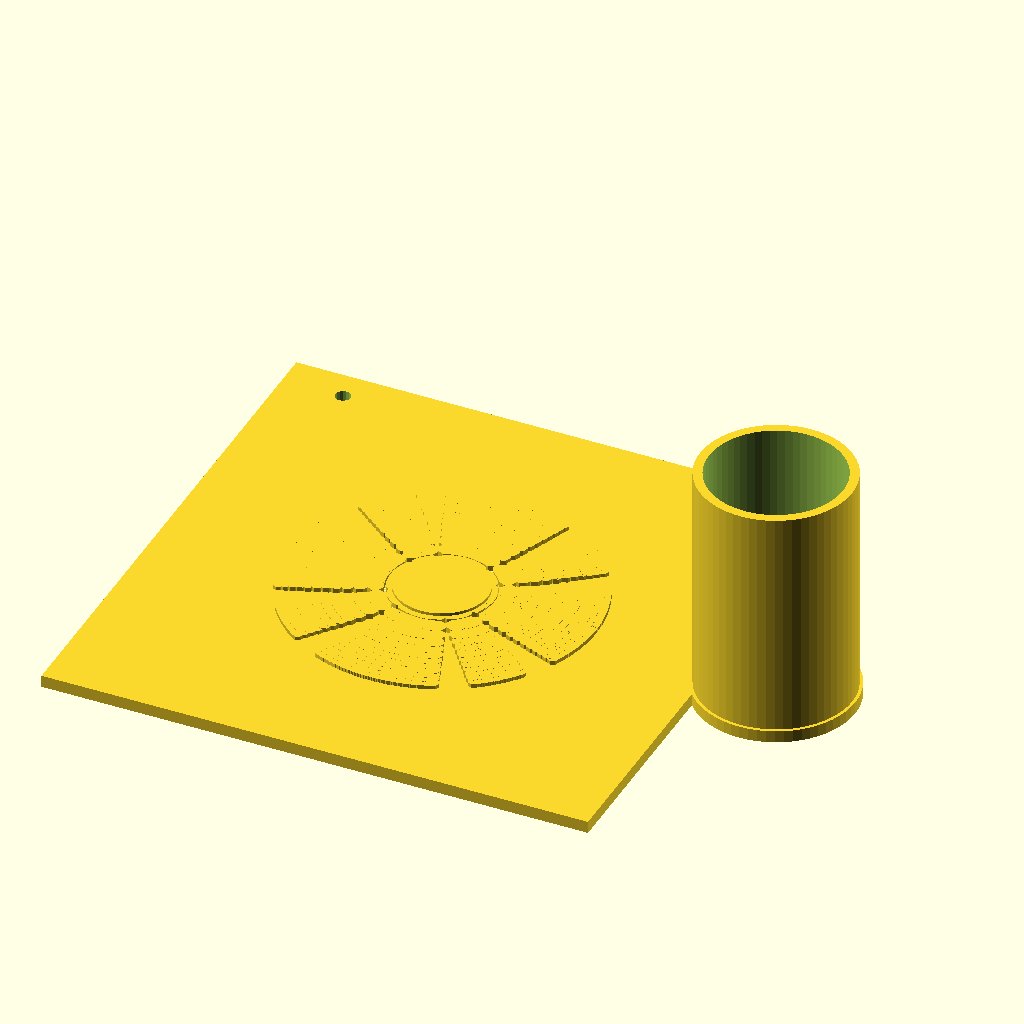
Cell 1 — every parameter at its default value.
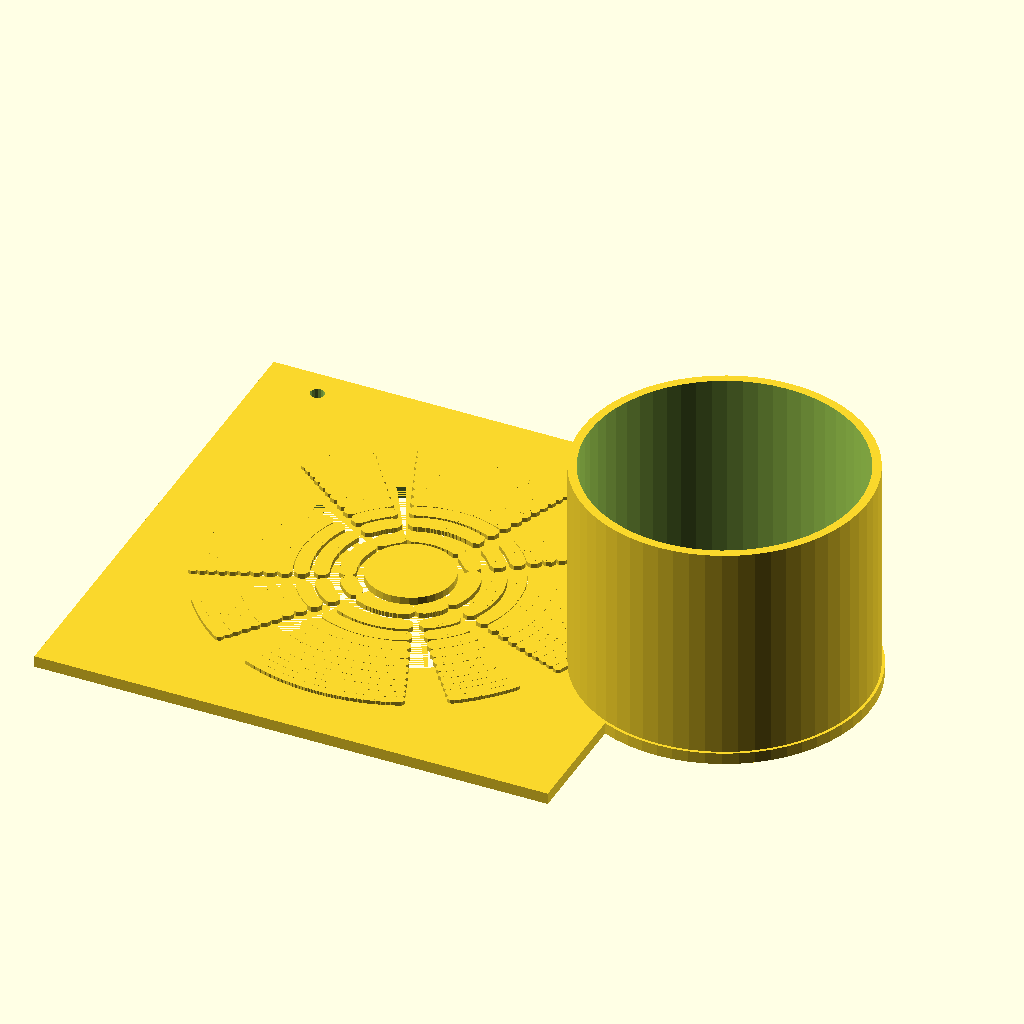
Cell 2: the same model with CYL_D = 100.
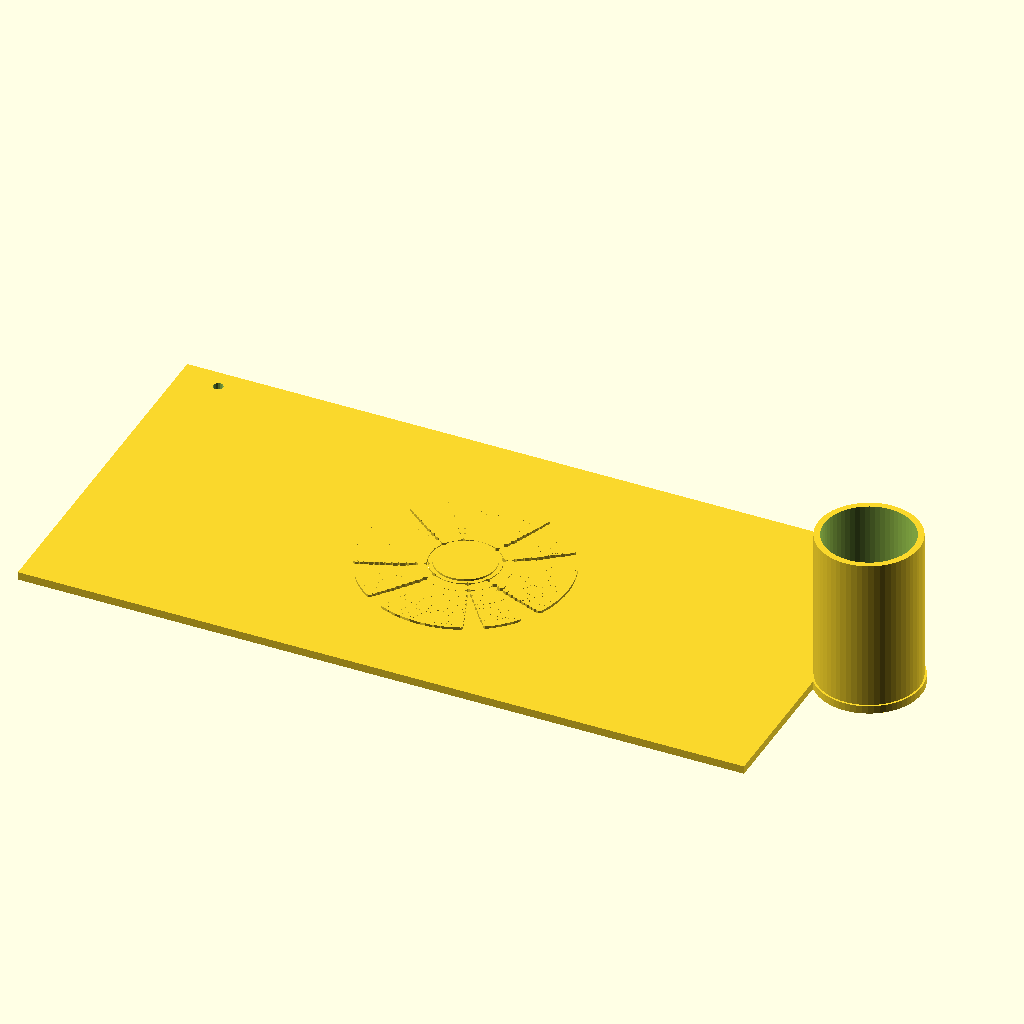
Cell 3: PLATE_W = 360 (everything else at default).
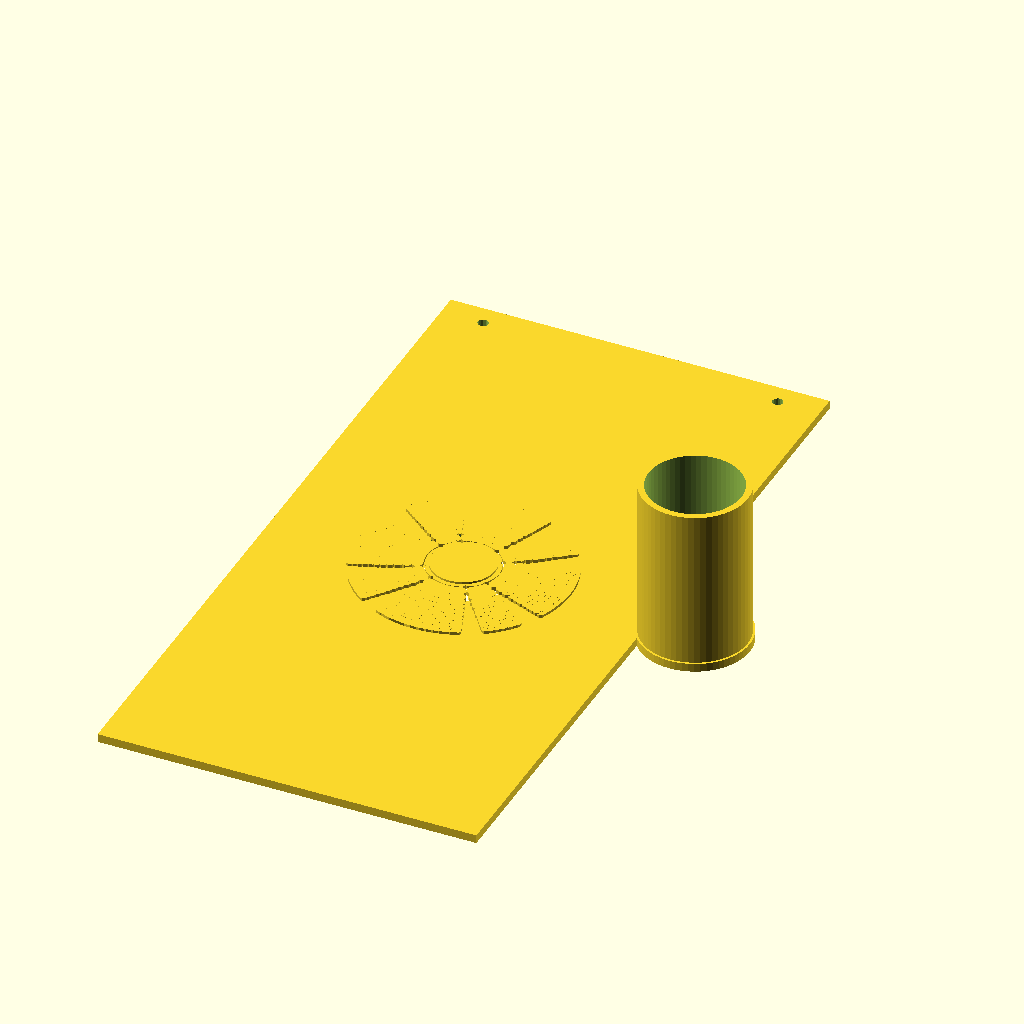
Cell 4: the same model with PLATE_D = 360.
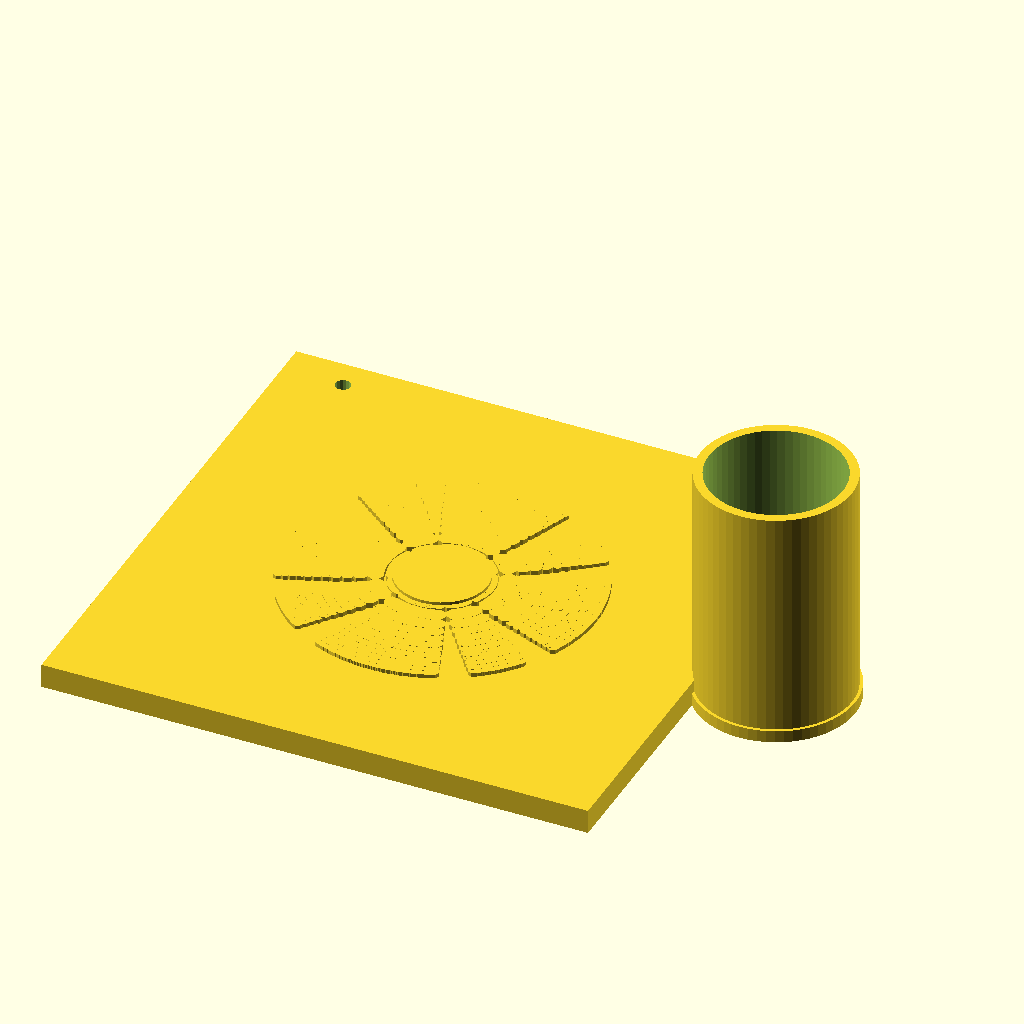
Cell 5 — PLATE_T set to 8, the other parameters unchanged.
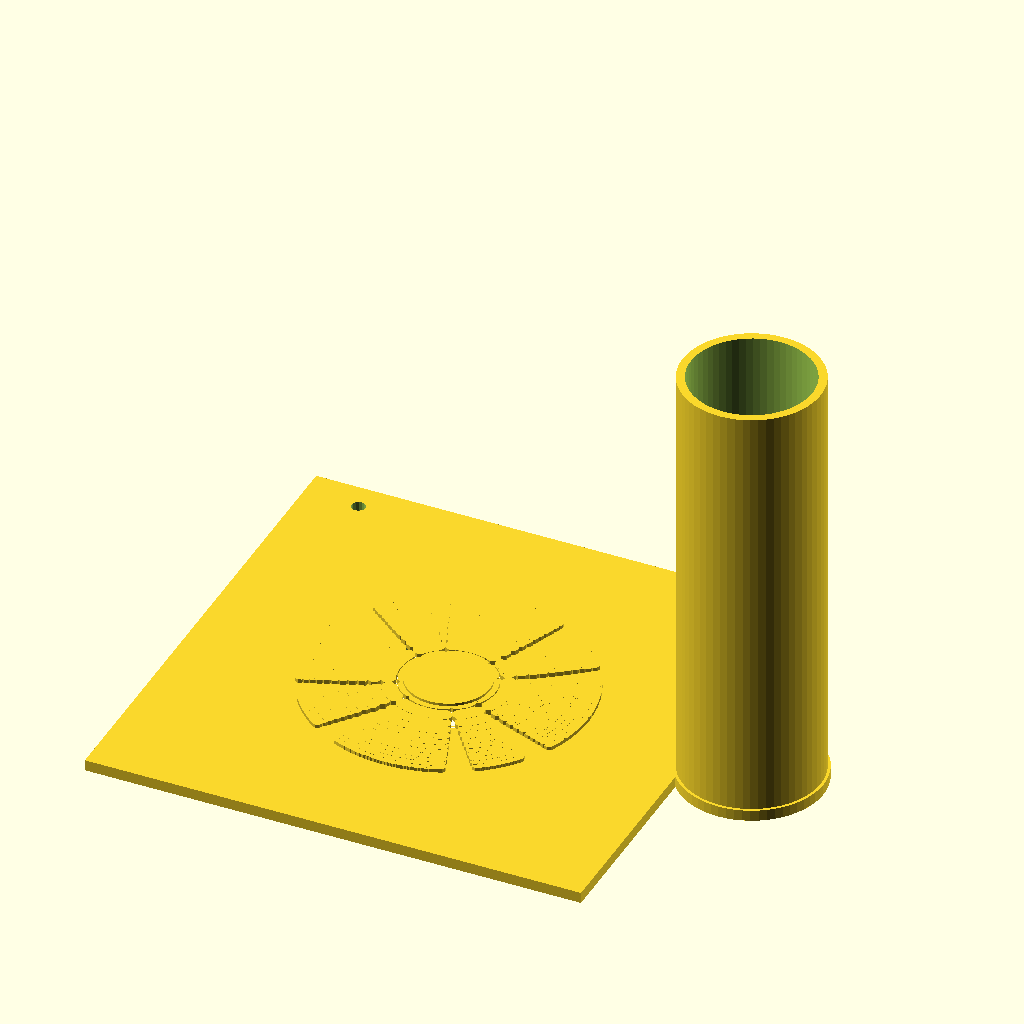
Cell 6: CYL_H = 160 (everything else at default).
All cells are drawn from the same view direction (rotation 55°, 0°, 25°, orthographic, colour scheme Cornfield), but the view is re-fitted for each cell, so position and scale can differ between cells as well as the parameter.
The OpenSCAD source (models/optical_art/anamorphic_cylinder_art.scad):
// Anamorphic Cylinder Art — Distorted Flat Image + Mirror Cylinder
// Place the mirror cylinder in center → reflected image corrects to a circle/face
// DUAL COLOR: base plate (dark) + raised art pixels (silver/bright)
// PLA — 0.2mm, 4 walls, 15% infill
// The cylinder is chrome/mirrored filament or polished aluminum tube

CYL_D    = 50;    // Mirror cylinder diameter
PLATE_W  = 180;   // Art plate dimensions
PLATE_D  = 180;
PLATE_T  = 4.0;
CYL_H    = 80;
CYL_WALL = 3.0;
PIX_H    = 1.8;   // Raised pixel height (visual relief)

// ── Mirror cylinder (Chrome PLA or silver) ───────────
module mirror_cylinder() {
    difference() {
        cylinder(d = CYL_D, h = CYL_H, $fn = 60);
        translate([0, 0, CYL_WALL])
            cylinder(d = CYL_D - CYL_WALL*2, h = CYL_H, $fn = 60);
    }
    // Cylinder base seat (snap into plate hole)
    cylinder(d = CYL_D + 2, h = 4, $fn = 60);
}

// ── Art plate (Color 1 — dark base) ──────────────────
module art_plate() {
    difference() {
        cube([PLATE_W, PLATE_D, PLATE_T]);
        // Cylinder seat hole
        translate([PLATE_W/2, PLATE_D/2, -1])
            cylinder(d = CYL_D + 0.4, h = 5, $fn = 60);
        // Hanging holes
        for (x = [20, PLATE_W - 20])
            translate([x, PLATE_D - 10, -1])
                cylinder(d = 5, h = PLATE_T + 2, $fn = 16);
    }
}

// ── Anamorphic star burst pattern (Color 2) ───────────
// True anamorphic distortion of a star: r_plate = sqrt(CYL_D/2 * r_image)
// This generates the radially-stretched concentric star
module anamorphic_star_pixels() {
    n_points = 8;
    rings    = 12;
    pix_size = 6;
    translate([PLATE_W/2, PLATE_D/2, PLATE_T]) {
        for (ring = [1 : rings]) {
            // Anamorphic radius: sqrt(mirror_r * image_r)
            r_image  = ring * 8;
            r_plate  = sqrt((CYL_D/2) * r_image);
            for (pt = [0 : n_points - 1]) {
                // Star shape: alternate wide/narrow points
                angle = pt * 360 / n_points;
                width_factor = (pt % 2 == 0) ? 1.0 : 0.4;
                arc_span = 360/n_points * width_factor;
                steps = max(3, floor(arc_span * r_plate / 30));
                for (s = [0 : steps - 1]) {
                    a = angle - arc_span/2 + s * arc_span/steps;
                    translate([r_plate * cos(a), r_plate * sin(a), 0])
                        cylinder(d = pix_size * (1 - ring/rings * 0.4),
                                 h = PIX_H * (1 - ring/rings * 0.3), $fn = 8);
                }
            }
        }
        // Center disc
        cylinder(d = 30, h = PIX_H * 1.5, $fn = 32);
    }
}

// Color 1: base plate
art_plate();
// Color 2: raised anamorphic pixels
anamorphic_star_pixels();
// Mirror cylinder (Chrome filament — print separately)
translate([PLATE_W + 20, PLATE_D/2, 0]) mirror_cylinder();
Customizer parameters (derived from the source; name, type, default, range or options):
CYL_D: number, default 50
PLATE_W: number, default 180
PLATE_D: number, default 180
PLATE_T: number, default 4
CYL_H: number, default 80
CYL_WALL: number, default 3
PIX_H: number, default 1.8
